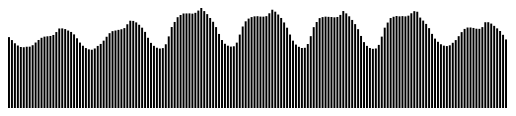
D3 v3 page, settled after 360 driven frames (6 s of simulated time); the page loaded 1 data file(s).


	var nyc = []
	var demand = []
	
	// choose data range to visualize
	
	//var range = d.length - 1 // all the data
	var range = 24*7 // just the first week

	d3.csv("NYC_US_Hourly_Demand.csv", function(d) {
		nyc = d;
		for (var i = 0; i <= range; i++) {
			demand.push(
				d[i].DM
				)
		};
		draw(demand)
	});

	// d3.csv("NYC_US_Hourly_Demand.csv")
	// 	.row(getDemand)
	// 	.get(function(err, data) {draw(demand)})


	// sanity check
	// nyc[1].DM == demand[1] // true
	
	// print all the demand values in the console
	// for (var i = 0; i < demand.length - 1; i++) {console.log(demand[i] ) } ;

	
	var w = 500;
	var h = 100;
	var barPadding = 1;
	
	var draw = function (demand){

		var yScale = d3.scale.linear()
			.domain([0, +d3.max(demand) ])
			.range([0,h]);

		var svg = d3.select("body")
			.append("svg")
			.attr("width", w)
			.attr("height", h);

		svg.selectAll("rect")
			.data(demand)
			.enter()
			.append("rect")
			.attr({
				x: function(d, i) {return i* (w/ demand.length); }, // assign x coordinate as a function of data row index [i].
				y: function(d) {return h - yScale(+d); }, //grow down from the top.
				width: (w / demand.length) - barPadding,
				height: function(d) { return yScale(+d); } //puts "bottom" of the rect on the bottom of the svg.
			});
	}
	

	// var getDate = function(d) {
	// 	d.DATE = new Date (d.YR, d.M - 1, d.D, d.HR) 
	// 	return d
	// 	}; 



// 			return {
//     year: new Date(+d.Year, 0, 1), // convert "Year" column to Date
//     make: d.Make,
//     model: d.Model,
//     length: +d.Length // convert "Length" column to number
// };
// }, function(error, d) {
// 	console.log(data);
// });

	

### data: NYC_US_Hourly_Demand.csv, 1312629 bytes — head not shown